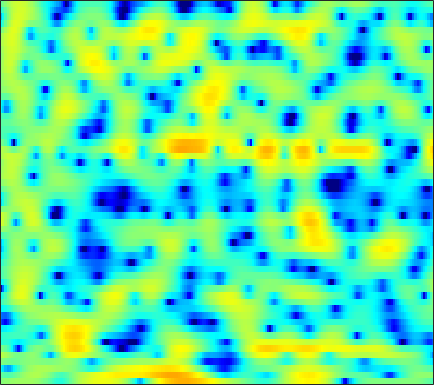

The data file committed next to this chart (first rows):
0.1521, 0.33257, 0.5496, 0.72339, 0.83004, 0.95636, 1.0725, 1.1555, 1.2505, 1.3247, 1.3832, 1.4063, 1.4103, 1.3656, 1.303, 1.1728, 0.97148, 0.77579, 0.46278, 0.069027, -0.41716, -0.83192, -1.4777, -2.1816
-1.385, -1.737, -2.081, -2.22, -2.158, -1.871, -1.4, -0.9806, -0.3816, 0.2088, 0.7515, 1.11, 1.508, 1.813, 1.976, 2.106, 2.123, 2.07, 1.896, 1.613, 1.208, 0.8337, 0.2367, -0.4498
-5.366, -6.978, -9.146, -10.33, -9.896, -8.099, -6.054, -4.687, -3.149, -1.896, -0.8919, -0.2708, 0.4049, 0.9382, 1.247, 1.573, 1.79, 1.9, 1.976, 1.992, 1.949, 1.892, 1.786, 1.661
0.3362, -0.03928, -0.4471, -0.7358, -0.8686, -0.9305, -0.8681, -0.7674, -0.5654, -0.3388, -0.1094, 0.04319, 0.2221, 0.3409, 0.3957, 0.4132, 0.3622, 0.2826, 0.1473, -0.01543, -0.1619, -0.2466, -0.2964, -0.253
2.614, 2.213, 1.667, 1.122, 0.7054, 0.2084, -0.191, -0.3903, -0.5127, -0.452, -0.2371, -0.02271, 0.2685, 0.4928, 0.5824, 0.5502, 0.2924, -0.09217, -0.9076, -2.149, -3.973, -5.808, -8.738, -9.873
-0.2826, -0.5979, -1.289, -2.379, -3.555, -5.689, -8.964, -12.55, -17.05, -12.47, -7.935, -5.624, -3.441, -1.954, -1.171, -0.456, -0.06565, 0.03058, -0.06163, -0.3506, -0.7811, -1.117, -1.375, -1.173
-4.338, -4.025, -3.933, -4.183, -4.557, -5.209, -5.932, -6.376, -6.606, -6.347, -5.727, -5.144, -4.413, -3.821, -3.495, -3.195, -2.995, -2.84, -2.572, -2.17, -1.587, -1.045, -0.1925, 0.7501
-4.05, -3.813, -3.555, -3.379, -3.26, -3.15, -3.063, -3.018, -2.95, -2.919, -2.944, -3.03, -3.306, -3.83, -4.464, -5.715, -7.631, -9.664, -13.01, -13.34, -9.202, -6.231, -3.101, -0.6681
-6.626, -6.604, -6.404, -5.999, -5.591, -4.958, -4.288, -3.797, -3.222, -2.769, -2.453, -2.331, -2.349, -2.557, -2.852, -3.422, -4.157, -4.716, -5.18, -4.945, -3.9, -2.764, -1.114, 0.4599
-14.26, -16.18, -17.74, -15.65, -13.08, -10.05, -7.673, -6.237, -4.683, -3.487, -2.562, -2.021, -1.475, -1.079, -0.8706, -0.6663, -0.5014, -0.3751, -0.1596, 0.142, 0.5345, 0.8835, 1.407, 1.958
-12.13, -12.85, -13.12, -11.99, -10.48, -8.279, -6.265, -4.947, -3.473, -2.275, -1.317, -0.7419, -0.1253, 0.3394, 0.6037, 0.8796, 1.087, 1.216, 1.375, 1.524, 1.67, 1.779, 1.919, 2.043
-6.233, -5.799, -5.141, -4.354, -3.681, -2.743, -1.787, -1.101, -0.286, 0.3935, 0.92, 1.206, 1.466, 1.583, 1.591, 1.531, 1.423, 1.334, 1.222, 1.137, 1.092, 1.069, 1.028, 0.9396
-3.446, -2.731, -1.785, -0.8316, -0.1263, 0.7625, 1.566, 2.077, 2.614, 2.967, 3.103, 3.055, 2.766, 2.219, 1.662, 0.7332, -0.3149, -1.06, -1.791, -2.032, -1.829, -1.541, -1.189, -1.022
-5.056, -4.031, -2.374, -0.6619, 0.5247, 1.914, 3.029, 3.678, 4.299, 4.606, 4.59, 4.351, 3.683, 2.559, 1.344, -0.9478, -4.42, -8.5, -21.07, -14.77, -7.88, -5.414, -3.549, -2.661
-21.21, -12.52, -6.84, -3.246, -1.25, 0.7873, 2.305, 3.149, 3.942, 4.384, 4.483, 4.345, 3.873, 3.067, 2.249, 0.9132, -0.6088, -1.728, -2.9, -3.474, -3.545, -3.48, -3.43, -3.562
-5.968, -5.059, -3.499, -1.836, -0.6564, 0.7306, 1.863, 2.552, 3.237, 3.674, 3.867, 3.853, 3.643, 3.229, 2.804, 2.104, 1.287, 0.6235, -0.3074, -1.284, -2.34, -3.204, -4.509, -6.018
-2.674, -2.094, -1.238, -0.3427, 0.3153, 1.149, 1.885, 2.354, 2.848, 3.184, 3.364, 3.393, 3.294, 3.046, 2.766, 2.262, 1.627, 1.058, 0.1632, -0.9061, -2.197, -3.356, -5.248, -7.718
-2.612, -1.986, -1.142, -0.3265, 0.2488, 0.9528, 1.561, 1.94, 2.338, 2.616, 2.762, 2.795, 2.735, 2.566, 2.368, 2.018, 1.575, 1.172, 0.5363, -0.2215, -1.116, -1.891, -3.055, -4.335
-4.142, -3.243, -2.111, -1.08, -0.3861, 0.4036, 1.037, 1.408, 1.764, 1.964, 2.023, 1.986, 1.86, 1.675, 1.518, 1.314, 1.109, 0.9577, 0.7408, 0.4789, 0.1527, -0.1382, -0.5882, -1.104
-6.488, -5.052, -3.321, -1.834, -0.8908, 0.1293, 0.8644, 1.229, 1.477, 1.448, 1.175, 0.8316, 0.2509, -0.3519, -0.703, -0.9118, -0.7564, -0.4529, 0.07648, 0.5847, 0.9843, 1.185, 1.306, 1.267
-9.65, -7.062, -4.28, -2.143, -0.9061, 0.3285, 1.13, 1.463, 1.547, 1.208, 0.3885, -0.6033, -2.577, -5.566, -8.596, -11.14, -7.678, -4.763, -1.935, -0.003115, 1.308, 1.983, 2.558, 2.845
-8.432, -6.175, -3.75, -1.904, -0.8424, 0.1883, 0.8607, 1.143, 1.222, 0.9509, 0.311, -0.4362, -1.833, -3.576, -4.832, -5.507, -4.42, -3.015, -1.198, 0.2436, 1.287, 1.838, 2.32, 2.541
-2.919, -2.325, -1.574, -0.9239, -0.524, -0.09596, 0.2077, 0.3732, 0.5281, 0.5914, 0.5577, 0.4732, 0.3098, 0.125, 0.02546, -0.0009915, 0.1432, 0.3238, 0.6047, 0.8529, 1.002, 1.042, 0.994, 0.8314
1.022, 0.8438, 0.5172, 0.0693, -0.3317, -0.8606, -1.24, -1.302, -1.011, -0.3844, 0.3528, 0.8689, 1.441, 1.834, 2.01, 2.11, 2.051, 1.907, 1.574, 1.094, 0.4816, -0.0515, -0.8262, -1.577
3.841, 3.219, 2.143, 0.643, -0.9153, -3.904, -8.409, -11.34, -7.68, -3.227, -0.2947, 1.222, 2.595, 3.424, 3.747, 3.843, 3.554, 3.114, 2.21, 0.9461, -0.6853, -2.151, -4.348, -6.619
3.475, 3, 2.217, 1.181, 0.1926, -1.384, -2.866, -3.328, -2.468, -0.6269, 1.147, 2.217, 3.238, 3.82, 3.978, 3.826, 3.253, 2.545, 1.188, -0.717, -3.294, -5.791, -10.14, -16.43
-0.3127, -0.02862, 0.3557, 0.651, 0.8117, 0.9744, 1.16, 1.363, 1.753, 2.24, 2.747, 3.071, 3.375, 3.462, 3.362, 2.976, 2.297, 1.553, 0.2422, -1.492, -3.704, -5.706, -8.881, -12.6
-7.113, -4.713, -2.407, -0.787, 0.1173, 1.036, 1.712, 2.113, 2.537, 2.847, 3.053, 3.137, 3.142, 3.012, 2.818, 2.427, 1.861, 1.321, 0.4328, -0.6363, -1.876, -2.902, -4.33, -5.734
-6.08, -4.404, -2.478, -0.9565, -0.0626, 0.8502, 1.503, 1.847, 2.138, 2.272, 2.273, 2.204, 2.027, 1.787, 1.575, 1.267, 0.9162, 0.6444, 0.2415, -0.1969, -0.6723, -1.042, -1.539, -1.995
-1.91, -1.258, -0.3932, 0.3743, 0.8517, 1.332, 1.618, 1.698, 1.634, 1.383, 0.9869, 0.6069, 0.0541, -0.4801, -0.8137, -1.107, -1.185, -1.134, -0.9676, -0.7648, -0.5786, -0.4668, -0.3621, -0.2971
0.4406, 0.905, 1.446, 1.862, 2.073, 2.199, 2.117, 1.906, 1.408, 0.6323, -0.4544, -1.482, -3.112, -4.912, -6.082, -6.733, -6.002, -4.968, -3.492, -2.213, -1.194, -0.5941, 0.02419, 0.4577
1.441, 1.898, 2.381, 2.707, 2.83, 2.809, 2.558, 2.2, 1.463, 0.3812, -1.132, -2.63, -5.348, -9.431, -14.35, -20.67, -12.28, -8.518, -5.336, -3.211, -1.714, -0.8824, -0.06243, 0.4873
1.091, 1.708, 2.345, 2.764, 2.935, 2.958, 2.755, 2.441, 1.797, 0.8962, -0.2453, -1.251, -2.724, -4.163, -5.029, -5.575, -5.309, -4.696, -3.625, -2.547, -1.602, -1.014, -0.4428, -0.1032
0.5705, 1.456, 2.312, 2.849, 3.076, 3.174, 3.057, 2.839, 2.378, 1.73, 0.8726, 0.1223, -0.9892, -2.147, -2.926, -3.683, -3.952, -3.764, -3.104, -2.238, -1.436, -0.9774, -0.6456, -0.6545
1.641, 2.304, 2.867, 3.141, 3.2, 3.18, 3.082, 2.982, 2.783, 2.416, 1.794, 1.092, -0.2595, -2.244, -4.315, -8.048, -10.82, -8.982, -5.196, -2.455, -0.7407, -0.01758, 0.3282, -0.04517
2.135, 2.135, 1.766, 1.02, 0.31, -0.5373, -0.7575, -0.4057, 0.4198, 1.159, 1.54, 1.475, 0.8868, -0.3268, -1.662, -3.698, -4.804, -4.017, -1.832, 0.1654, 1.522, 2.109, 2.343, 1.943
-0.551, -0.9374, -2.061, -4.175, -6.829, -13.82, -23.11, -11.21, -5.521, -2.54, -0.7963, -0.002597, 0.5681, 0.7546, 0.7621, 0.7347, 0.8508, 1.067, 1.498, 1.991, 2.406, 2.612, 2.671, 2.482
-2.398, -2.524, -3.02, -3.863, -4.603, -5.436, -5.519, -4.954, -3.705, -2.378, -1.281, -0.6296, 0.01602, 0.4546, 0.6872, 0.91, 1.104, 1.25, 1.457, 1.664, 1.855, 1.964, 2.046, 2.032
-2.283, -2.201, -2.202, -2.246, -2.265, -2.216, -2.032, -1.801, -1.394, -0.9282, -0.506, -0.2462, 0.006035, 0.1517, 0.1952, 0.2081, 0.1879, 0.1935, 0.2639, 0.4215, 0.6596, 0.8676, 1.161, 1.414
-1.687, -1.672, -1.622, -1.484, -1.325, -1.026, -0.6794, -0.408, -0.07752, 0.1786, 0.3305, 0.342, 0.1969, -0.1275, -0.488, -1.08, -1.722, -2.128, -2.425, -2.266, -1.675, -1.05, -0.1454, 0.6981
-2.336, -2.684, -2.902, -2.699, -2.271, -1.467, -0.6013, -0.008324, 0.6266, 1.022, 1.14, 1.039, 0.611, -0.2012, -1.097, -2.78, -5.158, -7.513, -10.8, -10.37, -6.79, -4.379, -1.865, 0.01455
-5.735, -7.925, -11.07, -10.46, -7.677, -4.341, -1.932, -0.6245, 0.594, 1.317, 1.589, 1.525, 1.093, 0.2403, -0.7032, -2.413, -4.722, -6.776, -9.277, -9.077, -6.487, -4.423, -2.069, -0.1609
-5.406, -7.024, -8.981, -8.47, -6.499, -3.728, -1.538, -0.317, 0.8236, 1.508, 1.792, 1.757, 1.411, 0.7561, 0.0883, -0.9873, -2.16, -2.988, -3.829, -4.169, -3.891, -3.322, -2.219, -0.9155
-1.706, -1.709, -1.572, -1.168, -0.6798, 0.08981, 0.8671, 1.37, 1.884, 2.161, 2.197, 2.061, 1.651, 0.9844, 0.325, -0.7726, -2.115, -3.303, -5.034, -6.781, -7.854, -7.611, -5.952, -3.774
0.03881, 0.4231, 0.8743, 1.287, 1.574, 1.921, 2.184, 2.32, 2.402, 2.346, 2.134, 1.878, 1.395, 0.722, 0.06144, -1.058, -2.555, -4.018, -6.704, -10.91, -18.18, -17.64, -10.3, -6.016
0.4079, 0.9418, 1.507, 1.909, 2.102, 2.23, 2.209, 2.105, 1.848, 1.509, 1.113, 0.7954, 0.3664, -0.08228, -0.4582, -1.056, -1.791, -2.443, -3.41, -4.314, -4.827, -4.755, -4.072, -3.03
0.5926, 1.254, 1.911, 2.302, 2.413, 2.307, 1.933, 1.474, 0.6629, -0.2865, -1.174, -1.667, -1.955, -1.839, -1.592, -1.251, -1.001, -0.8995, -0.8508, -0.8469, -0.8371, -0.7913, -0.6754, -0.5231
1.077, 1.912, 2.701, 3.113, 3.173, 2.885, 2.124, 1.203, -0.587, -3.238, -7.03, -10.07, -9.643, -6.015, -3.861, -1.85, -0.5536, 0.09487, 0.655, 0.9568, 1.085, 1.088, 0.9937, 0.7775
0.9576, 1.968, 2.932, 3.459, 3.579, 3.358, 2.679, 1.832, 0.2177, -2.025, -4.75, -6.435, -6.439, -4.435, -2.891, -1.311, -0.2373, 0.2892, 0.67, 0.787, 0.7031, 0.5544, 0.2555, -0.1266
0.516, 1.551, 2.576, 3.209, 3.433, 3.431, 3.124, 2.707, 1.952, 1.066, 0.2113, -0.296, -0.6886, -0.7722, -0.715, -0.5946, -0.5779, -0.6545, -0.9622, -1.486, -2.209, -2.803, -3.545, -4.023
1.087, 1.924, 2.778, 3.364, 3.617, 3.721, 3.566, 3.306, 2.791, 2.149, 1.441, 0.9138, 0.2761, -0.2738, -0.6346, -1.075, -1.571, -2.059, -2.92, -4.204, -6.072, -8.026, -11.38, -13.9
1.84, 2.493, 3.212, 3.724, 3.965, 4.064, 3.883, 3.566, 2.906, 1.998, 0.8921, -0.02035, -1.227, -2.213, -2.697, -3.046, -3.208, -3.401, -3.913, -4.881, -6.432, -8.055, -10.77, -12.46
1.534, 2.271, 3.152, 3.819, 4.153, 4.331, 4.183, 3.815, 2.951, 1.571, -0.4404, -2.485, -6.082, -9.996, -10.54, -7.919, -5.579, -4.457, -3.72, -3.564, -3.82, -4.149, -4.557, -4.724
-0.8381, 0.4116, 1.885, 3.075, 3.732, 4.273, 4.417, 4.241, 3.595, 2.418, 0.6216, -1.179, -4.216, -7.158, -7.631, -5.904, -4.003, -3.006, -2.271, -2.061, -2.237, -2.538, -3.041, -3.564
-5.755, -3.366, -0.7627, 1.222, 2.342, 3.416, 4.018, 4.199, 4.098, 3.657, 2.933, 2.266, 1.324, 0.5165, 0.08742, -0.2442, -0.4283, -0.603, -0.9434, -1.545, -2.451, -3.352, -4.909, -6.842
-8.391, -5.352, -2.308, -0.06783, 1.211, 2.487, 3.339, 3.737, 3.994, 3.981, 3.748, 3.458, 2.98, 2.426, 1.984, 1.361, 0.6713, 0.08448, -0.8343, -1.96, -3.377, -4.701, -6.925, -9.921
-4.262, -2.882, -1.162, 0.3392, 1.296, 2.301, 3.045, 3.431, 3.736, 3.816, 3.698, 3.498, 3.097, 2.557, 2.072, 1.326, 0.4659, -0.2418, -1.309, -2.501, -3.834, -4.953, -6.598, -8.391
-1.196, -0.5083, 0.4386, 1.328, 1.927, 2.603, 3.111, 3.378, 3.57, 3.583, 3.422, 3.193, 2.735, 2.123, 1.56, 0.6864, -0.3145, -1.137, -2.277, -3.436, -4.551, -5.323, -6.299, -7.234
